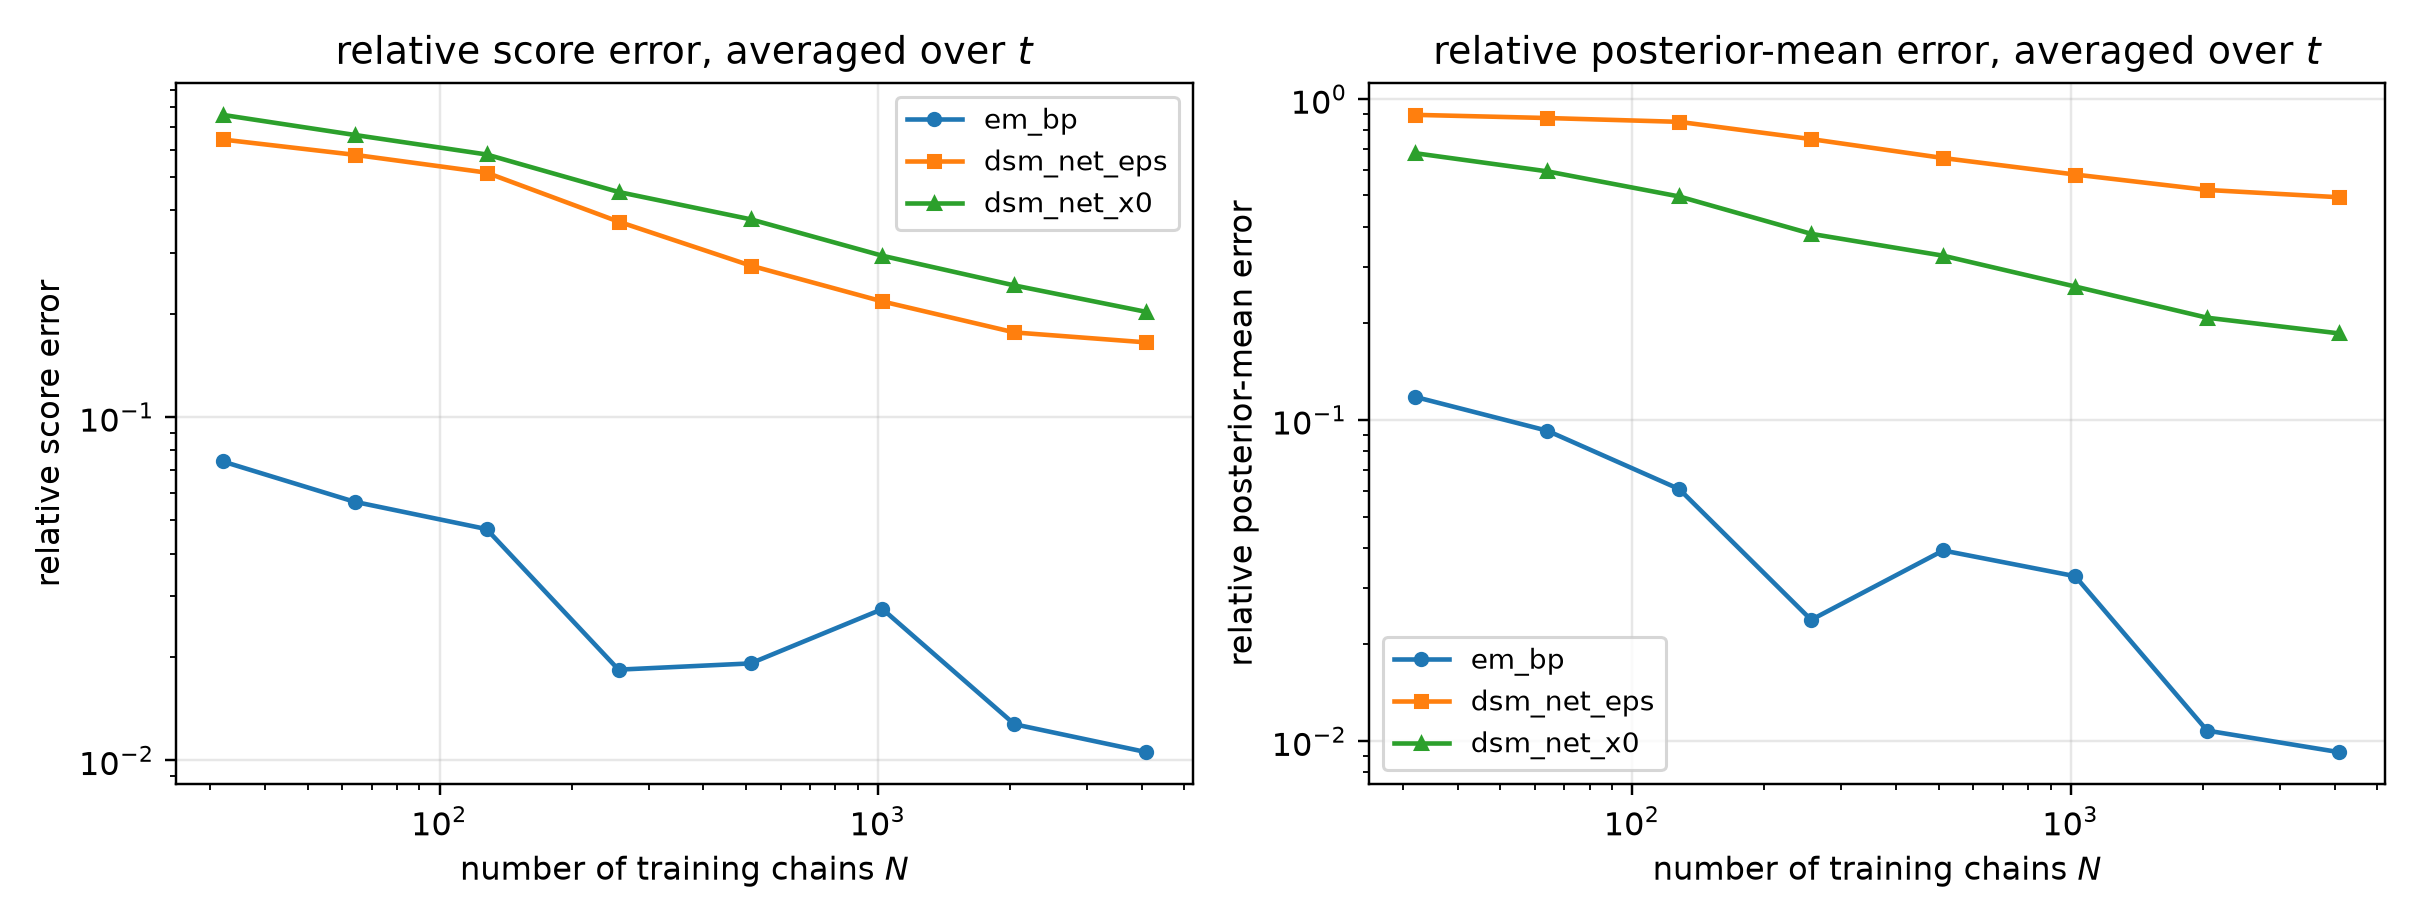

Data behind this chart, as committed beside it:
n_chains, method, t, mean_rel_l2, score_rel_l2, mean_mse, identity_residual
32, em_bp, 0.1, 0.05023, 0.1505, 0.002195, 1.446579846805856e-15
32, dsm_net_eps, 0.1, 0.4566, 1.368, 0.1814, 1.760249219396686e-16
32, dsm_net_x0, 0.1, 0.6341, 1.9, 0.3499, 1.587358784780058e-16
32, em_bp, 0.2, 0.05894, 0.09921, 0.002799, 1.4300219631473684e-15
32, dsm_net_eps, 0.2, 0.5371, 0.9042, 0.2325, 1.8656344423456825e-16
32, dsm_net_x0, 0.2, 0.6256, 1.053, 0.3154, 1.882761943895919e-16
32, em_bp, 0.4, 0.0637, 0.05524, 0.002711, 2.0058452986861183e-15
32, dsm_net_eps, 0.4, 0.574, 0.4978, 0.2201, 2.3938900061918266e-16
32, dsm_net_x0, 0.4, 0.6251, 0.5421, 0.261, 2.517129436843864e-16
32, em_bp, 0.8, 0.1155, 0.04175, 0.006018, 2.374594319966246e-15
32, dsm_net_eps, 0.8, 0.7651, 0.2766, 0.2642, 3.3349300022522104e-16
32, dsm_net_x0, 0.8, 0.6469, 0.2339, 0.1888, 4.472994599160654e-16
32, em_bp, 1.6, 0.3013, 0.02449, 0.01368, 3.838837757400802e-15
32, dsm_net_eps, 1.6, 2.124, 0.1726, 0.6797, 4.751744229813655e-16
32, dsm_net_x0, 1.6, 0.8534, 0.06936, 0.1097, 1.3622233260425738e-15
64, em_bp, 0.1, 0.03593, 0.1077, 0.001123, 2.0125933862787593e-15
64, dsm_net_eps, 0.1, 0.4103, 1.23, 0.1465, 1.844586111844402e-16
64, dsm_net_x0, 0.1, 0.5591, 1.675, 0.2719, 1.6403996435408262e-16
64, em_bp, 0.2, 0.04483, 0.07546, 0.00162, 1.865392099284882e-15
64, dsm_net_eps, 0.2, 0.4796, 0.8072, 0.1853, 1.9534422002264577e-16
64, dsm_net_x0, 0.2, 0.5394, 0.908, 0.2345, 1.9978085089100452e-16
64, em_bp, 0.4, 0.05519, 0.04786, 0.002034, 2.312671209073404e-15
64, dsm_net_eps, 0.4, 0.4909, 0.4257, 0.161, 2.6348112246543156e-16
64, dsm_net_x0, 0.4, 0.536, 0.4648, 0.1919, 2.7971102768637433e-16
64, em_bp, 0.8, 0.09114, 0.03295, 0.003749, 3.0864560024844046e-15
64, dsm_net_eps, 0.8, 0.717, 0.2592, 0.232, 3.5118920770242904e-16
64, dsm_net_x0, 0.8, 0.5808, 0.21, 0.1522, 4.892004134485637e-16
64, em_bp, 1.6, 0.2356, 0.01915, 0.008365, 4.858687590186859e-15
64, dsm_net_eps, 1.6, 2.259, 0.1836, 0.7688, 4.514540714312209e-16
64, dsm_net_x0, 1.6, 0.7569, 0.06152, 0.08631, 1.531015012921371e-15
128, em_bp, 0.1, 0.03494, 0.1047, 0.001062, 2.0551109133067876e-15
128, dsm_net_eps, 0.1, 0.3475, 1.041, 0.105, 2.083816630730512e-16
128, dsm_net_x0, 0.1, 0.4974, 1.491, 0.2153, 1.781811442442996e-16
128, em_bp, 0.2, 0.0365, 0.06144, 0.001074, 2.3243457251769924e-15
128, dsm_net_eps, 0.2, 0.4213, 0.7091, 0.143, 2.153906295040109e-16
128, dsm_net_x0, 0.2, 0.4791, 0.8064, 0.1849, 2.145173928180282e-16
128, em_bp, 0.4, 0.04333, 0.03757, 0.001254, 2.93197596591135e-15
128, dsm_net_eps, 0.4, 0.4597, 0.3987, 0.1412, 2.8121810792658625e-16
128, dsm_net_x0, 0.4, 0.4608, 0.3996, 0.1419, 3.1504581781032755e-16
128, em_bp, 0.8, 0.05904, 0.02135, 0.001573, 4.767047017394055e-15
128, dsm_net_eps, 0.8, 0.6561, 0.2372, 0.1943, 3.830931374448588e-16
128, dsm_net_x0, 0.8, 0.4641, 0.1678, 0.09719, 6.157750706733297e-16
128, em_bp, 1.6, 0.1307, 0.01062, 0.002573, 8.903418294386636e-15
128, dsm_net_eps, 1.6, 2.354, 0.1913, 0.8349, 4.403613106143073e-16
128, dsm_net_x0, 1.6, 0.5806, 0.04719, 0.05079, 1.9702577720705814e-15
256, em_bp, 0.1, 0.01304, 0.03908, 0.000148, 5.503815776363799e-15
256, dsm_net_eps, 0.1, 0.2234, 0.6695, 0.04344, 3.1490122042260726e-16
256, dsm_net_x0, 0.1, 0.389, 1.166, 0.1317, 2.135540469305987e-16
256, em_bp, 0.2, 0.0154, 0.02593, 0.0001912, 5.451066846613299e-15
256, dsm_net_eps, 0.2, 0.2793, 0.4701, 0.06285, 2.995000257617628e-16
256, dsm_net_x0, 0.2, 0.3727, 0.6273, 0.1119, 2.593002613594877e-16
256, em_bp, 0.4, 0.01511, 0.01311, 0.0001526, 8.445020036050797e-15
256, dsm_net_eps, 0.4, 0.3586, 0.311, 0.08591, 3.416534810664144e-16
256, dsm_net_x0, 0.4, 0.3522, 0.3054, 0.08287, 3.912948412263739e-16
256, em_bp, 0.8, 0.02678, 0.009681, 0.0003236, 1.0416521923334049e-14
256, dsm_net_eps, 0.8, 0.6075, 0.2197, 0.1666, 4.0718466748360583e-16
256, dsm_net_x0, 0.8, 0.3623, 0.131, 0.05923, 7.821071579077754e-16
256, em_bp, 1.6, 0.04886, 0.003971, 0.0003596, 2.3871030307000968e-14
256, dsm_net_eps, 1.6, 2.276, 0.185, 0.7806, 4.50825513907188e-16
256, dsm_net_x0, 1.6, 0.4225, 0.03434, 0.0269, 2.7640072518848264e-15
... 60 more rows
